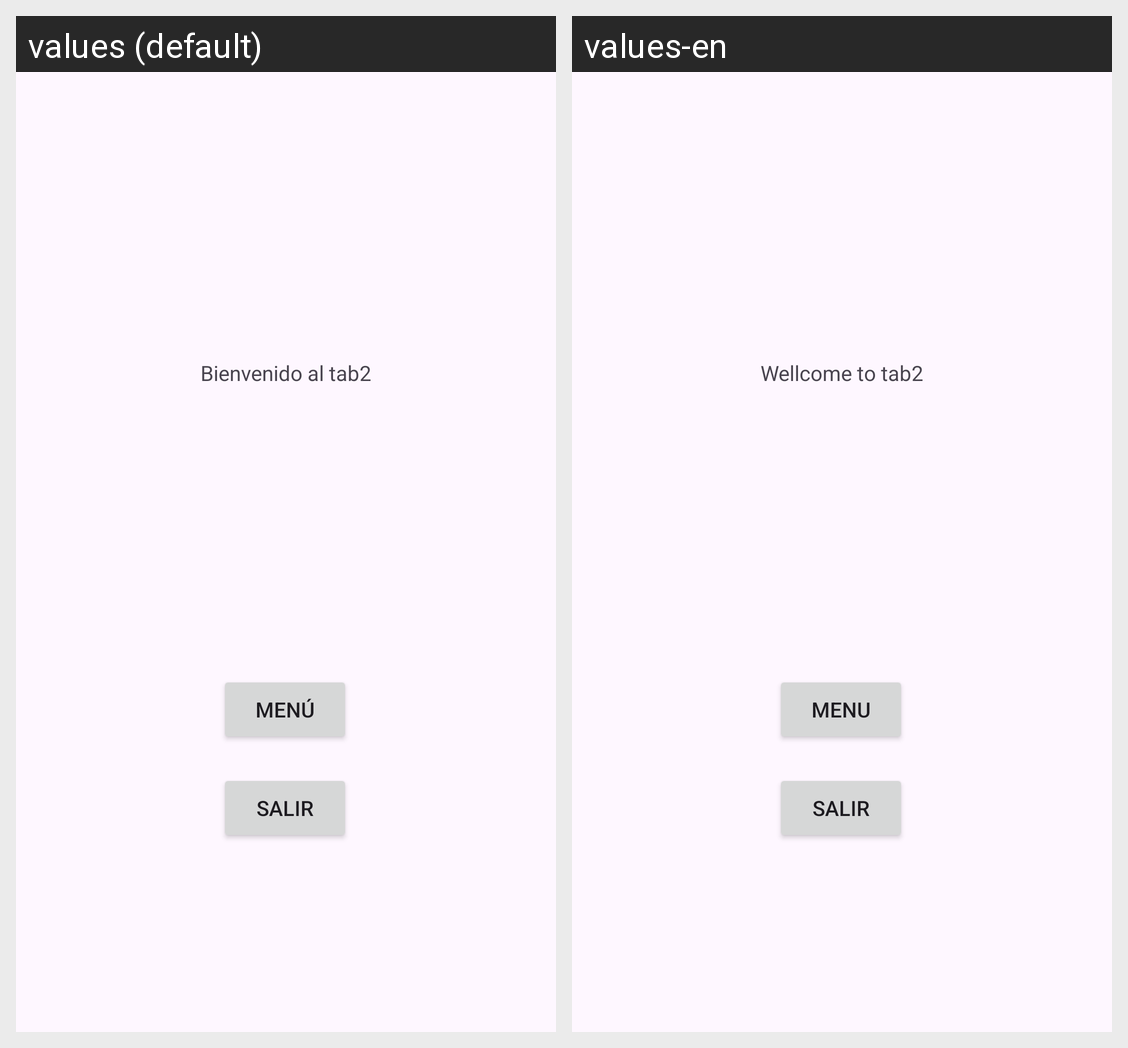

Here is an Android app screen in its default locale and in the app's own translations. Write out the translated-string differences for the strings that appear on this screen.
Android screen res/layout/fragment_tab2_notice.xml rendered under 2 locales, left to right: values (default), values-en. Device: Nexus 5 (rendered at 1080×1920; each locale shown at half size, 540×960, under a caption strip naming it); theme Theme.PokeSphere.
Strings drawn on this screen, with the default value and each locale's value (text and hints the layout hard-codes, and strings that could not be matched under every locale, appear in the picture but are not listed):

tab2Text
  values: Bienvenido al tab2
  values-en: Wellcome to tab2

btnMenu
  values: Menú
  values-en: Menu
